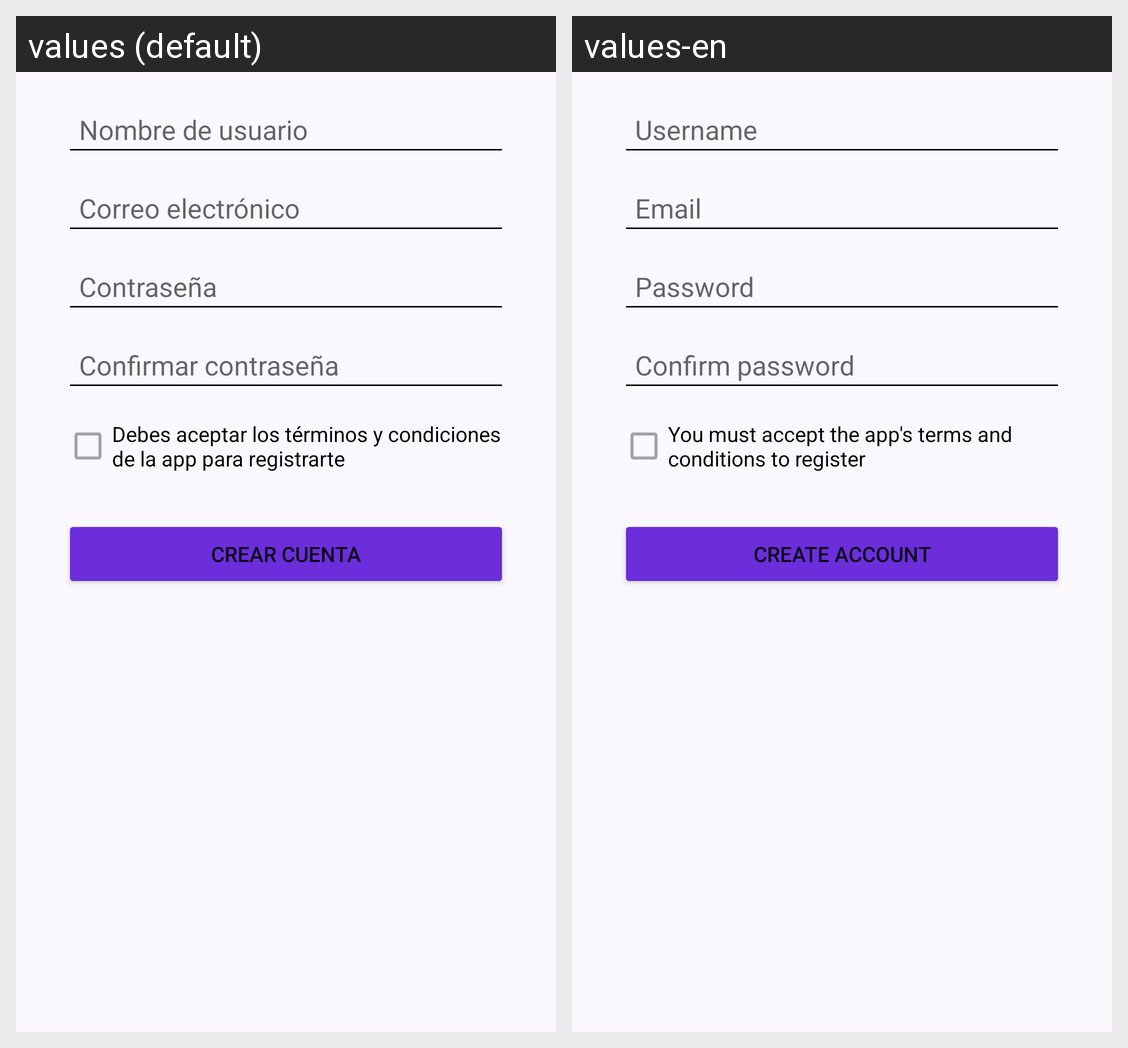

The same Android screen rendered under two of its app's locales, left to right. List the strings drawn on it with the default value and each locale's translation.
Android screen res/layout/activity_create_account.xml rendered under 2 locales, left to right: values (default), values-en. Device: Nexus 5 (rendered at 1080×1920; each locale shown at half size, 540×960, under a caption strip naming it); theme Theme.MyApplication.
Strings drawn on this screen, with the default value and each locale's value (text and hints the layout hard-codes, and strings that could not be matched under every locale, appear in the picture but are not listed):

user_name
  values: Nombre de usuario
  values-en: Username

email
  values: Correo electrónico
  values-en: Email

passwd
  values: Contraseña
  values-en: Password

confirm_password
  values: Confirmar contraseña
  values-en: Confirm password

accept_conditions
  values: Debes aceptar los términos y condiciones de la app para registrarte
  values-en: You must accept the app's terms and conditions to register

create_account
  values: Crear cuenta
  values-en: Create account
